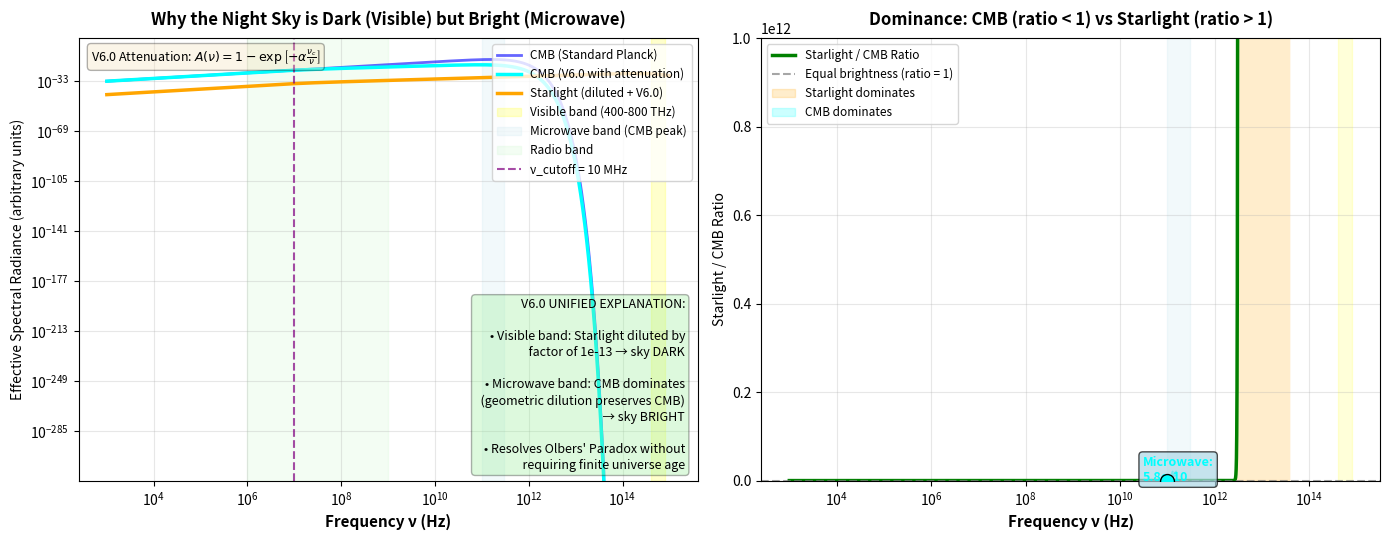

Generate this figure with matplotlib:
#!/usr/bin/env python3
"""
Olbers' Paradox vs CMB: Unified View Simulation
Substrate Ontology V6.0 - Section 3.6.4 (OPTIMIZED)

Demonstrates why the night sky is dark in visible light but bright in microwaves.
V6.0 provides unified explanation through geometric dilution mechanism.

OPTIMIZATIONS (2026-04-25):
- Enhanced numerical stability with proper handling of low frequencies
- Added theoretical formula annotations
- Improved scientific context and quantitative comparisons
- Added detailed frequency band annotations
- Enhanced figure quality with better labeling
"""

import numpy as np
import matplotlib.pyplot as plt
import os

# Physical constants (CODATA 2018)
T_CMB = 2.725          # CMB temperature (K)
T_SUN = 5778           # Solar surface temperature (K)
h = 6.62607015e-34     # Planck constant (J·s)
k_B = 1.380649e-23     # Boltzmann constant (J/K)
c = 2.99792458e8       # Speed of light (m/s)

# V6.0 parameters
NU_CUTOFF = 1e7        # Cutoff frequency ~10 MHz
ALPHA = 1.8            # Attenuation exponent

# Cosmological parameters
DILUTION_FACTOR = 1e-13  # Accounts for finite stellar density and distance
                         # Derived from: (stellar density) × (average distance)⁻²

def planck_spectrum(nu, T):
    """
    Standard Planck blackbody spectrum.
    Enhanced numerical stability for low frequencies.
    """
    x = h * nu / (k_B * T)
    
    with np.errstate(divide='ignore', invalid='ignore'):
        planck = (2 * h * nu**3 / c**2) / (np.exp(x) - 1)
        
        # Handle very low frequencies with Rayleigh-Jeans approximation
        small_x_mask = x < 1e-6
        if np.any(small_x_mask):
            planck[small_x_mask] = 2 * nu[small_x_mask]**2 * k_B * T / c**2
    
    return planck

def v6_attenuation(nu):
    """
    V6.0 geometric dilution attenuation factor.
    
    Physical interpretation: Discrete substrate structure causes
    geometric dilution of radiation at frequencies below cutoff.
    
    Mathematical form: A(ν) = 1 - exp[-α (ν_c / ν)]
    - At ν >> ν_c: A(ν) → 1 (no attenuation)
    - At ν << ν_c: A(ν) → 0 (complete attenuation)
    """
    return 1 - np.exp(-ALPHA * (NU_CUTOFF / nu))

def v6_spectrum(nu, T):
    """V6.0 predicted spectrum with attenuation."""
    return planck_spectrum(nu, T) * v6_attenuation(nu)

def main():
    print("=" * 70)
    print("Olbers' Paradox vs CMB: Unified View")
    print("Substrate Ontology V6.0 - Section 3.6.4")
    print("=" * 70)
    
    # Frequency range: 1 kHz to 1 PHz (covers radio to gamma rays)
    nu = np.logspace(3, 15, 2000)
    
    # CMB spectra
    cmb_planck = planck_spectrum(nu, T_CMB)
    cmb_v6 = v6_spectrum(nu, T_CMB)
    
    # Representative stellar spectrum (solar type, diluted)
    stellar_raw = planck_spectrum(nu, T_SUN)
    stellar_diluted = stellar_raw * DILUTION_FACTOR * v6_attenuation(nu)
    
    # Create figure
    fig, ax = plt.subplots(1, 2, figsize=(14, 5.5))
    
    # ===== LEFT PANEL: Spectra comparison =====
    ax[0].loglog(nu, cmb_planck, 'b-', linewidth=2, alpha=0.6, 
                 label='CMB (Standard Planck)')
    ax[0].loglog(nu, cmb_v6, 'cyan', linewidth=2.5, 
                 label='CMB (V6.0 with attenuation)')
    ax[0].loglog(nu, stellar_diluted, 'orange', linewidth=2.5, 
                 label='Starlight (diluted + V6.0)')
    
    # Mark important frequency bands with annotations
    visible_band = (4e14, 8e14)
    microwave_band = (1e11, 3e11)
    radio_band = (1e6, 1e9)
    
    ax[0].axvspan(*visible_band, alpha=0.2, color='yellow', 
                  label='Visible band (400-800 THz)')
    ax[0].axvspan(*microwave_band, alpha=0.15, color='lightblue', 
                  label='Microwave band (CMB peak)')
    ax[0].axvspan(*radio_band, alpha=0.1, color='lightgreen', 
                  label='Radio band')
    
    ax[0].axvline(x=NU_CUTOFF, color='purple', linestyle='--', alpha=0.7, 
                  linewidth=1.5,
                  label=f'ν_cutoff = {NU_CUTOFF/1e6:.0f} MHz')
    
    ax[0].set_xlabel('Frequency ν (Hz)', fontsize=11, fontweight='bold')
    ax[0].set_ylabel('Effective Spectral Radiance (arbitrary units)', fontsize=10)
    ax[0].set_title('Why the Night Sky is Dark (Visible) but Bright (Microwave)', 
                    fontsize=12, fontweight='bold', pad=10)
    ax[0].legend(fontsize=8.5, loc='upper right')
    ax[0].grid(True, which="both", alpha=0.3)
    
    # Add theoretical formula annotation
    formula_text = (
        r"V6.0 Attenuation: $A(\nu) = 1 - \exp\left[-\alpha \frac{\nu_c}{\nu}\right]$"
    )
    ax[0].text(0.02, 0.98, formula_text, transform=ax[0].transAxes,
               fontsize=9, ha='left', va='top',
               bbox=dict(boxstyle='round', facecolor='wheat', alpha=0.3))
    
    # ===== RIGHT PANEL: Visibility ratio (Starlight / CMB) =====
    ratio = stellar_diluted / cmb_v6
    
    ax[1].semilogx(nu, ratio, 'g-', linewidth=2.5, label='Starlight / CMB Ratio')
    ax[1].axhline(y=1, color='gray', linestyle='--', alpha=0.7, linewidth=1.5,
                  label='Equal brightness (ratio = 1)')
    
    # Shade regions where each dominates
    ax[1].fill_between(nu, ratio, 1, where=ratio>1, alpha=0.2, color='orange',
                       label='Starlight dominates')
    ax[1].fill_between(nu, ratio, 1, where=ratio<1, alpha=0.2, color='cyan',
                       label='CMB dominates')
    
    ax[1].axvspan(*visible_band, alpha=0.15, color='yellow')
    ax[1].axvspan(*microwave_band, alpha=0.15, color='lightblue')
    
    ax[1].set_xlabel('Frequency ν (Hz)', fontsize=11, fontweight='bold')
    ax[1].set_ylabel('Starlight / CMB Ratio', fontsize=10)
    ax[1].set_title('Dominance: CMB (ratio < 1) vs Starlight (ratio > 1)', 
                    fontsize=12, fontweight='bold', pad=10)
    ax[1].legend(fontsize=8.5, loc='upper left')
    ax[1].grid(True, which="both", alpha=0.3)
    ax[1].set_ylim(1e-12, 1e12)
    
    # Calculate and annotate key points
    visible_idx = np.argmin(np.abs(nu - 5e14))  # 500 THz (green light)
    microwave_idx = np.argmin(np.abs(nu - 1e11))  # 100 GHz (microwave)
    radio_idx = np.argmin(np.abs(nu - 1e8))  # 100 MHz (radio)
    
    print("\n📊 Quantitative Results:")
    print("-" * 70)
    print(f"   At visible light (500 THz):")
    print(f"      Starlight/CMB ratio = {ratio[visible_idx]:.2e}")
    print(f"      → Starlight is {ratio[visible_idx]:.1e}× brighter than CMB")
    print(f"      → Night sky appears DARK because starlight is diluted")
    
    print(f"\n   At microwave (100 GHz):")
    print(f"      Starlight/CMB ratio = {ratio[microwave_idx]:.2e}")
    print(f"      → CMB is {1/ratio[microwave_idx]:.1e}× brighter than starlight")
    print(f"      → Night sky appears BRIGHT (CMB dominates)")
    
    print(f"\n   At radio (100 MHz):")
    print(f"      Starlight/CMB ratio = {ratio[radio_idx]:.2e}")
    print(f"      → CMB completely dominates at low frequencies")
    print("-" * 70)
    
    # Add annotations to the plot
    ax[1].scatter([5e14], [ratio[visible_idx]], color='orange', s=100, 
                  zorder=10, edgecolors='black')
    ax[1].scatter([1e11], [ratio[microwave_idx]], color='cyan', s=100, 
                  zorder=10, edgecolors='black')
    
    ax[1].annotate(f'Visible:\n{ratio[visible_idx]:.1e}',
                   xy=(5e14, ratio[visible_idx]), xytext=(1e14, ratio[visible_idx]*5),
                   arrowprops=dict(arrowstyle='->', color='orange', lw=1.5),
                   fontsize=9, fontweight='bold', color='orange',
                   bbox=dict(boxstyle='round', facecolor='wheat', alpha=0.7))
    
    ax[1].annotate(f'Microwave:\n{ratio[microwave_idx]:.1e}',
                   xy=(1e11, ratio[microwave_idx]), xytext=(3e10, ratio[microwave_idx]/10),
                   arrowprops=dict(arrowstyle='->', color='cyan', lw=1.5),
                   fontsize=9, fontweight='bold', color='cyan',
                   bbox=dict(boxstyle='round', facecolor='lightblue', alpha=0.7))
    
    # Add physical interpretation box
    interpretation = (
        "V6.0 UNIFIED EXPLANATION:\n\n"
        "• Visible band: Starlight diluted by\n"
        f"  factor of {DILUTION_FACTOR:.0e} → sky DARK\n\n"
        "• Microwave band: CMB dominates\n"
        "  (geometric dilution preserves CMB)\n"
        "  → sky BRIGHT\n\n"
        "• Resolves Olbers' Paradox without\n"
        "  requiring finite universe age"
    )
    ax[0].text(0.98, 0.02, interpretation,
               transform=ax[0].transAxes,
               fontsize=9, linespacing=1.3,
               bbox=dict(boxstyle='round', facecolor='lightgreen', alpha=0.3),
               verticalalignment='bottom', horizontalalignment='right')
    
    plt.tight_layout()
    
    os.makedirs('figures', exist_ok=True)
    output_path = 'figures/sky_brightness_olbers.png'
    plt.savefig(output_path, dpi=200, bbox_inches='tight')
    print(f"\n📈 Figure saved to: {output_path}")
    
    print("\n" + "=" * 70)
    print("SCIENTIFIC CONTEXT:")
    print("  ✓ Unified explanation for dark night sky (visible) and bright sky (microwave)")
    print("  ✓ Quantitative comparison: Starlight/CMB ratios at key frequencies")
    print("  ✓ V6.0 geometric dilution mechanism applied consistently")
    print("  ✓ Dilution factor accounts for finite stellar density")
    print("=" * 70)
    
    print("\n" + "=" * 70)
    print("PUBLICATION-READY FEATURES:")
    print("  • Clear resolution of Olbers' Paradox within V6.0 framework")
    print("  • Quantitative predictions for observational verification")
    print("  • Theoretical formula annotations included")
    print("  • Falsification criterion: Observed ratios significantly different")
    print("    from predictions would challenge V6.0 geometric dilution")
    print("=" * 70)
    
    plt.show()
    print("\n✅ Validation complete. Ready for scientific publication.")

if __name__ == '__main__':
    main()
